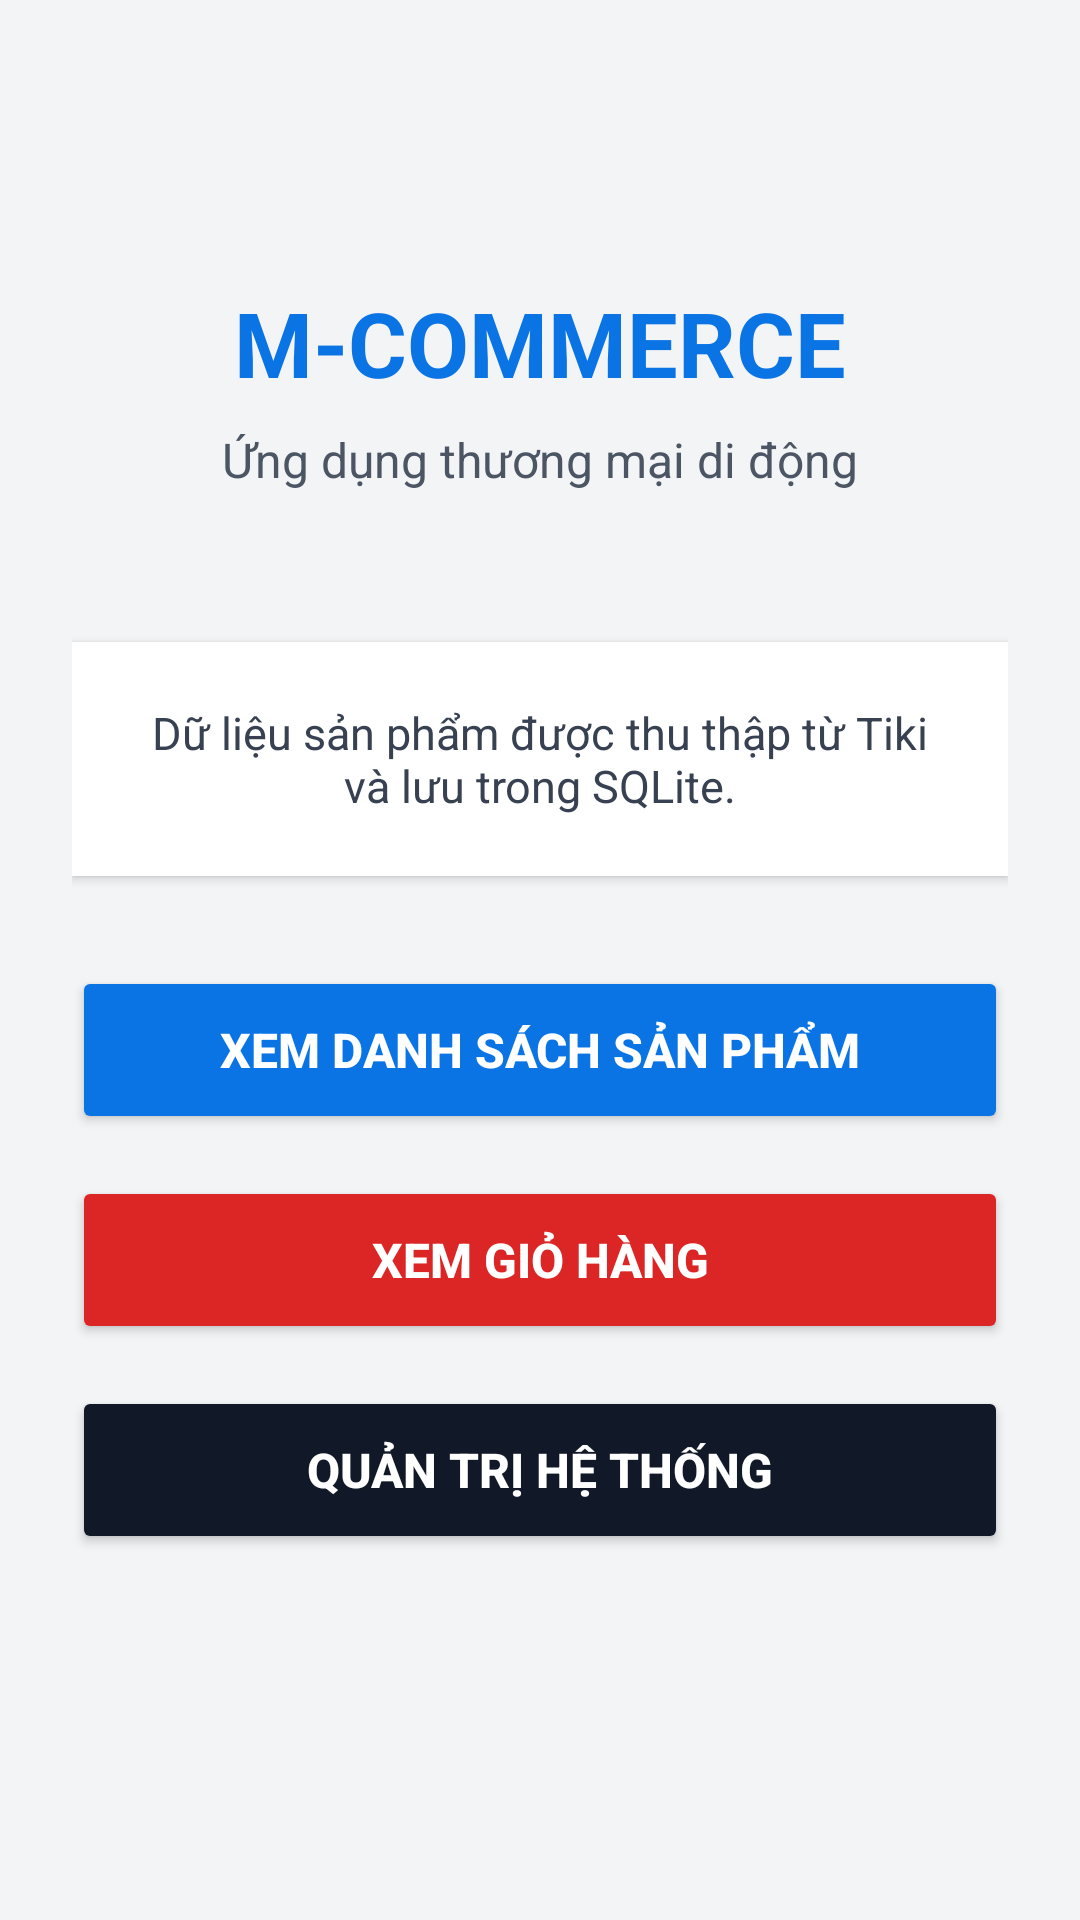

Reconstruct the res/layout file that produces this screen, plus the resources it refers to.
<!-- AndroidManifest.xml: application theme Theme.MCommerceMobile -->
<!-- res/layout/activity_main.xml -->
<?xml version="1.0" encoding="utf-8"?>
<LinearLayout
    xmlns:android="http://schemas.android.com/apk/res/android"
    xmlns:tools="http://schemas.android.com/tools"
    android:id="@+id/main"
    android:layout_width="match_parent"
    android:layout_height="match_parent"
    android:background="#F3F4F6"
    android:gravity="center_horizontal"
    android:orientation="vertical"
    android:padding="24dp"
    tools:context=".MainActivity">

    <TextView
        android:layout_width="wrap_content"
        android:layout_height="wrap_content"
        android:layout_marginTop="70dp"
        android:text="M-COMMERCE"
        android:textColor="#0B74E5"
        android:textSize="30sp"
        android:textStyle="bold" />

    <TextView
        android:layout_width="wrap_content"
        android:layout_height="wrap_content"
        android:layout_marginTop="8dp"
        android:gravity="center"
        android:text="Ứng dụng thương mại di động"
        android:textColor="#4B5563"
        android:textSize="16sp" />

    <TextView
        android:layout_width="match_parent"
        android:layout_height="wrap_content"
        android:layout_marginTop="50dp"
        android:background="#FFFFFF"
        android:elevation="2dp"
        android:gravity="center"
        android:padding="20dp"
        android:text="Dữ liệu sản phẩm được thu thập từ Tiki và lưu trong SQLite."
        android:textColor="#374151"
        android:textSize="15sp" />

    <Button
        android:id="@+id/btnOpenProduct"
        android:layout_width="match_parent"
        android:layout_height="56dp"
        android:layout_marginTop="30dp"
        android:backgroundTint="#0B74E5"
        android:text="XEM DANH SÁCH SẢN PHẨM"
        android:textColor="#FFFFFF"
        android:textSize="16sp"
        android:textStyle="bold" />

    <Button
        android:id="@+id/btnOpenCart"
        android:layout_width="match_parent"
        android:layout_height="56dp"
        android:layout_marginTop="14dp"
        android:backgroundTint="#DC2626"
        android:text="XEM GIỎ HÀNG"
        android:textColor="#FFFFFF"
        android:textSize="16sp"
        android:textStyle="bold" />

    <Button
        android:id="@+id/btnOpenAdmin"
        android:layout_width="match_parent"
        android:layout_height="56dp"
        android:layout_marginTop="14dp"
        android:backgroundTint="#111827"
        android:text="QUẢN TRỊ HỆ THỐNG"
        android:textColor="#FFFFFF"
        android:textSize="16sp"
        android:textStyle="bold" />

</LinearLayout>
<!-- resources referenced by this layout -->
<resources>
  <style name="Theme.MCommerceMobile" parent="Base.Theme.MCommerceMobile" />
  <style name="Base.Theme.MCommerceMobile" parent="Theme.Material3.DayNight.NoActionBar">
          
          
      </style>
</resources>
